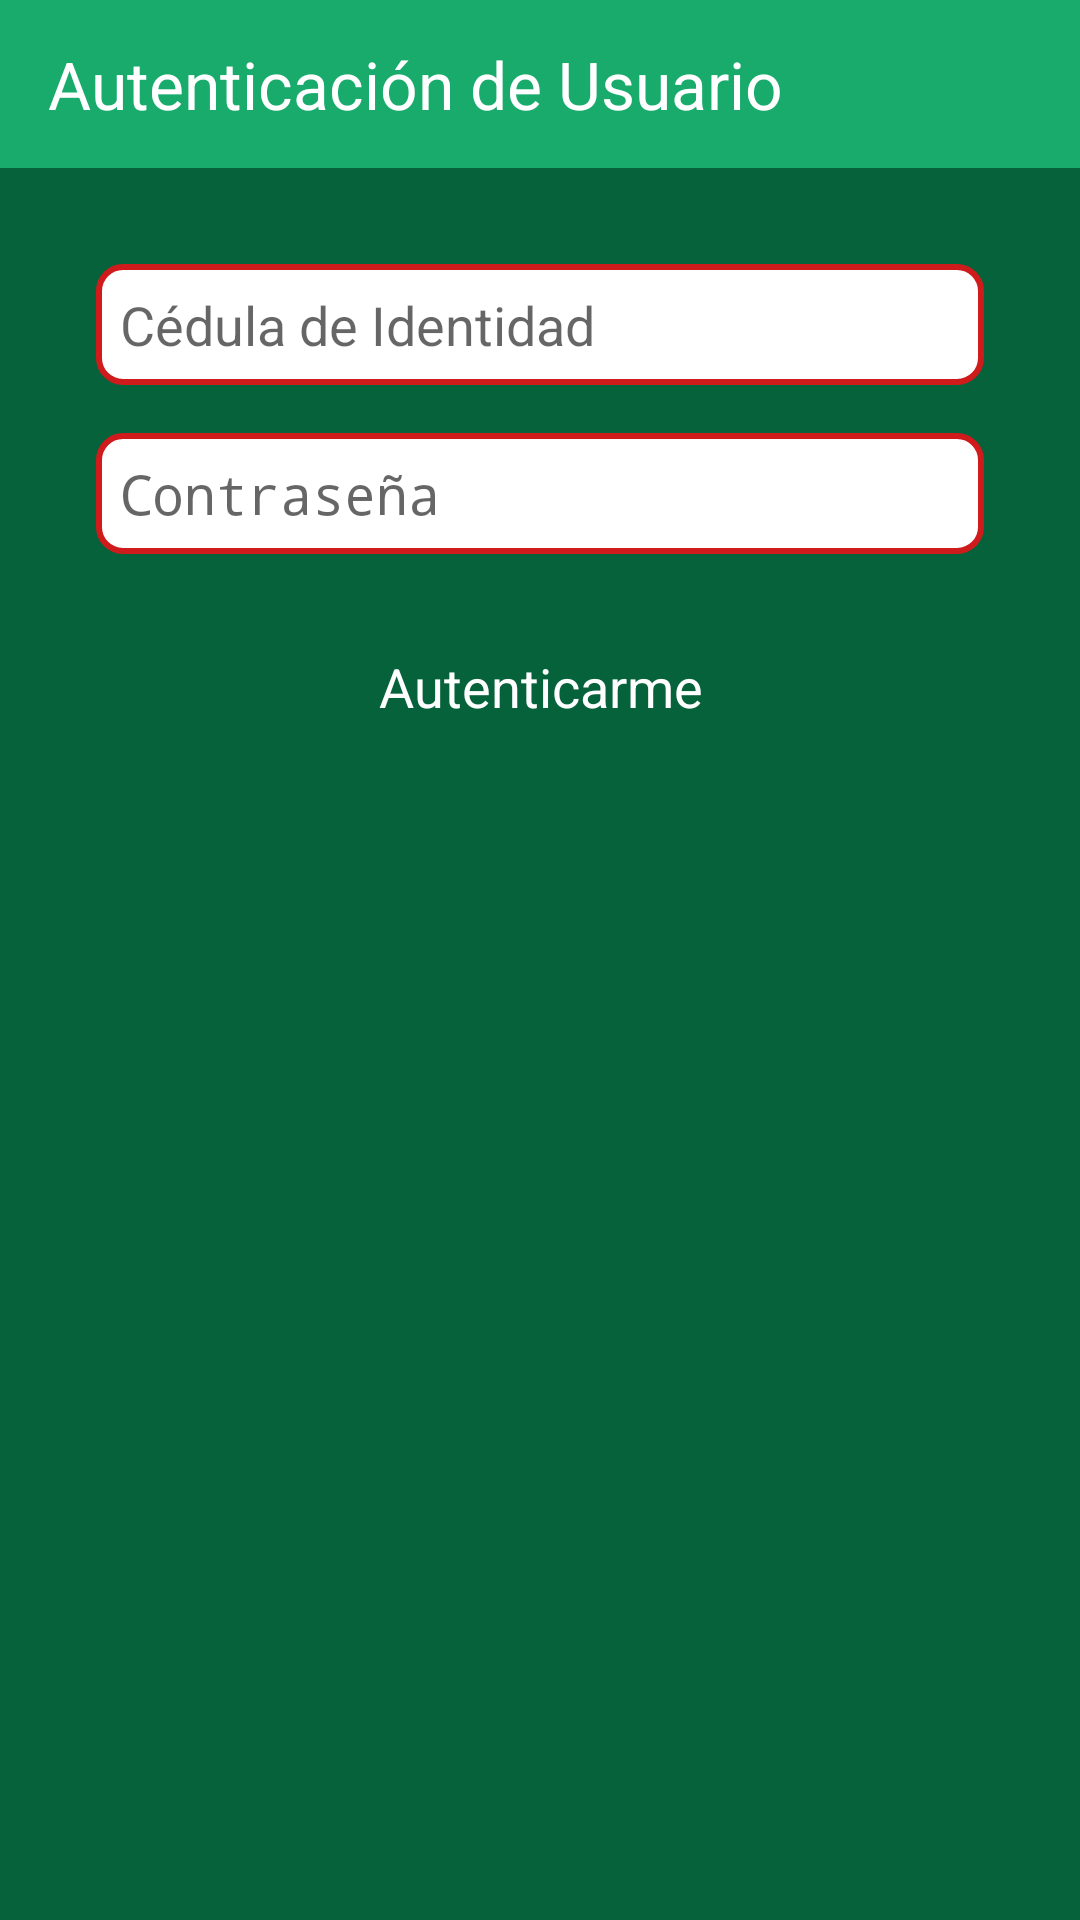

This screen was rendered from an Android layout file. Write that file and the resources it references.
<!-- AndroidManifest.xml: activity theme AppTheme.NoActionBar -->
<!-- res/layout/activity_login.xml -->
<?xml version="1.0" encoding="utf-8"?>
<LinearLayout xmlns:android="http://schemas.android.com/apk/res/android"
    xmlns:app="http://schemas.android.com/apk/res-auto"
    android:layout_width="match_parent"
    android:layout_height="match_parent"
    android:background="@color/colorPrimaryDark"
    android:orientation="vertical">


   <androidx.appcompat.widget.Toolbar
        android:id="@+id/toolbar"
        android:layout_width="match_parent"
        android:layout_height="?attr/actionBarSize"
        android:background="@color/colorPrimary"
        app:layout_constraintEnd_toEndOf="parent"
        app:layout_constraintStart_toStartOf="parent"
        app:layout_constraintTop_toTopOf="parent"
        app:theme="@style/Theme.AppCompat.Light">


        <TextView
            android:id="@+id/tv_title"
            android:layout_width="match_parent"
            android:layout_height="wrap_content"
            android:text="@string/login_title"
            android:textAppearance="?android:attr/textAppearanceLarge"
            android:textColor="@color/colorWhite" />

    </androidx.appcompat.widget.Toolbar>


    <LinearLayout
        android:layout_width="match_parent"
        android:layout_height="match_parent"
        android:orientation="vertical"
        android:weightSum="1">


            <ImageView
                android:id="@+id/img_eva_copa"
                android:layout_width="match_parent"
                android:layout_weight="0.30"
                android:layout_height="wrap_content"
                app:srcCompat="@drawable/login_jallalla" />

        <LinearLayout
            android:id="@+id/cardView"
            android:layout_width="match_parent"
            android:layout_weight="0.70"
            android:layout_height="match_parent"
            android:layout_margin="@dimen/dimen_dp_large">


            <ScrollView
                android:layout_width="match_parent"
                android:layout_height="match_parent">

                <LinearLayout
                    android:layout_width="match_parent"
                    android:layout_height="wrap_content"
                    android:orientation="vertical">


                    <LinearLayout
                        android:layout_width="match_parent"
                        android:layout_height="match_parent"
                        android:layout_margin="@dimen/dimen_dp_large"
                        android:orientation="vertical">


                        <EditText
                            android:id="@+id/et_ci"
                            android:layout_width="match_parent"
                            android:layout_height="wrap_content"
                            android:layout_marginBottom="@dimen/dimen_dp_large"
                            android:background="@drawable/rounded_rectangle_margin_accent"
                            android:gravity="start|top"
                            android:hint="@string/login_ci"
                            android:paddingLeft="@dimen/dimen_dp_medium"
                            android:paddingTop="@dimen/dimen_dp_medium"
                            android:paddingBottom="@dimen/dimen_dp_medium" />


                        <EditText
                            android:id="@+id/et_password"
                            android:layout_width="match_parent"
                            android:layout_height="wrap_content"
                            android:layout_marginBottom="@dimen/dimen_dp_large"
                            android:background="@drawable/rounded_rectangle_margin_accent"
                            android:gravity="start|top"
                            android:inputType="textPassword"
                            android:hint="@string/login_password"
                            android:paddingLeft="@dimen/dimen_dp_medium"
                            android:paddingTop="@dimen/dimen_dp_medium"
                            android:paddingBottom="@dimen/dimen_dp_medium" />

                        <Button
                            android:id="@+id/btn_register"
                            android:layout_width="match_parent"
                            android:layout_height="wrap_content"
                             android:layout_marginBottom="@dimen/dimen_dp_xlarge"
                            android:layout_weight="0.01"
                            android:background="@drawable/rounded_rectangle_shape_red"
                            android:onClick="login"
                            android:paddingTop="@dimen/dimen_dp_large"
                            android:paddingBottom="@dimen/dimen_dp_large"
                            android:text="@string/login_action"
                            android:textAppearance="?android:attr/textAppearanceMedium"
                            android:textColor="@color/colorWhite" />

                    </LinearLayout>
                </LinearLayout>
            </ScrollView>

        </LinearLayout>




    </LinearLayout>
</LinearLayout>
<!-- resources referenced by this layout -->
<resources>
  <color name="colorPrimary">#18AB6C</color>
  <color name="colorPrimaryDark">#06623B</color>
  <color name="colorWhite">#FFFFFF</color>
  <dimen name="dimen_dp_large">16dp</dimen>
  <dimen name="dimen_dp_medium">8dp</dimen>
  <dimen name="dimen_dp_xlarge">32dp</dimen>
  <!-- drawable login_jallalla: png bitmap (drawable, 221763 bytes) -->
  <!-- drawable rounded_rectangle_margin_accent (drawable) -->
  <?xml version="1.0" encoding="utf-8"?>
  <shape xmlns:android="http://schemas.android.com/apk/res/android"
      android:shape="rectangle" android:padding="10dp">
      <solid android:color="@color/colorWhite"/>
      <stroke android:width="2dp" android:color="@color/colorAccent" />
      <corners
          android:bottomRightRadius="@dimen/dimen_dp_medium"
          android:bottomLeftRadius="@dimen/dimen_dp_medium"
          android:topLeftRadius="@dimen/dimen_dp_medium"
          android:topRightRadius="@dimen/dimen_dp_medium"/>
  </shape>
  <string name="login_action">Autenticarme</string>
  <string name="login_ci">Cédula de Identidad</string>
  <string name="login_password">Contraseña</string>
  <string name="login_title">Autenticación de Usuario</string>
  <style name="AppTheme.NoActionBar">
          <item name="windowActionBar">false</item>
          <item name="windowNoTitle">true</item>
      </style>
  <color name="colorAccent">#CF1B1C</color>
</resources>
